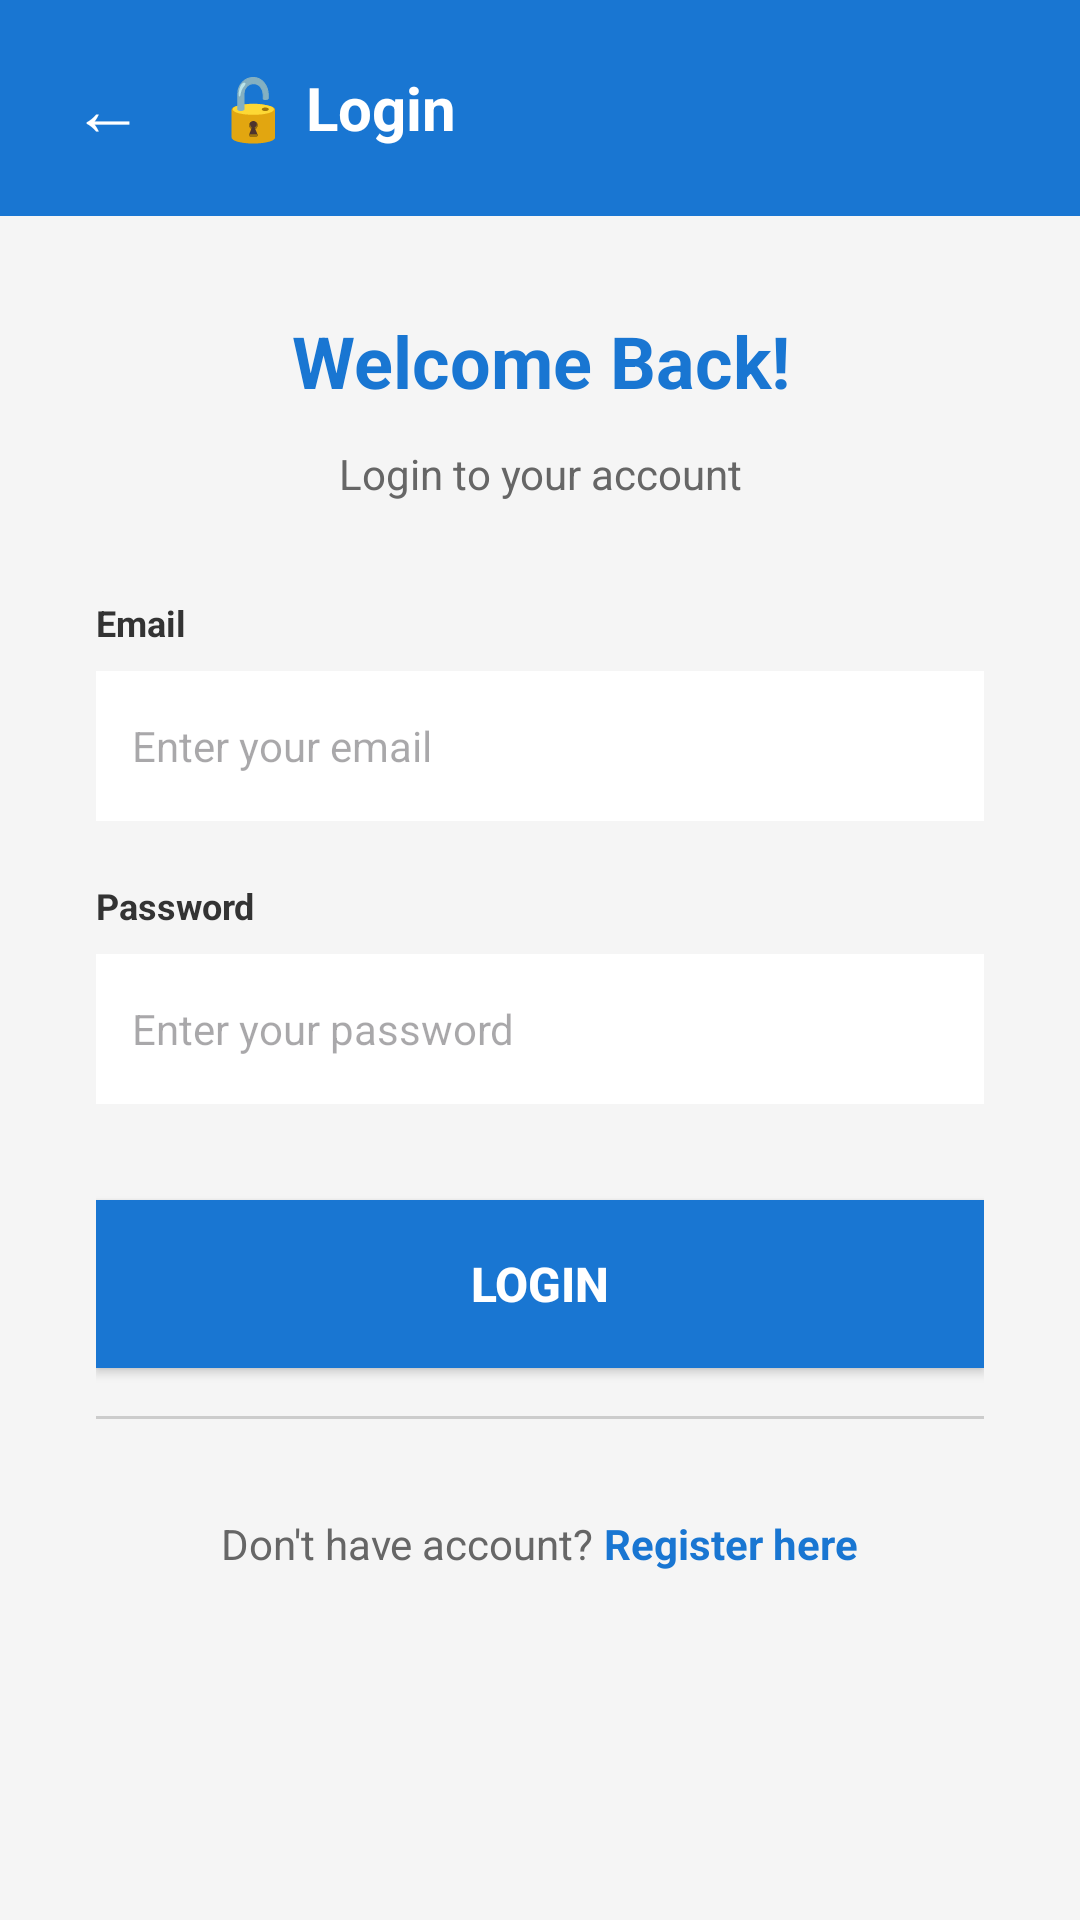

Reconstruct the res/layout file that produces this screen, plus the resources it refers to.
<!-- AndroidManifest.xml: application theme Theme.LocalExplorer -->
<!-- res/layout/activity_login.xml -->
<?xml version="1.0" encoding="utf-8"?>
<LinearLayout xmlns:android="http://schemas.android.com/apk/res/android"
    android:layout_width="match_parent"
    android:layout_height="match_parent"
    android:orientation="vertical"
    android:background="#F5F5F5">

    
    <LinearLayout
        android:layout_width="match_parent"
        android:layout_height="wrap_content"
        android:orientation="horizontal"
        android:padding="16dp"
        android:background="#1976D2"
        android:gravity="center_vertical">

        <Button
            android:id="@+id/btnBack"
            android:layout_width="40dp"
            android:layout_height="40dp"
            android:text="←"
            android:textSize="24sp"
            android:textColor="#FFFFFF"
            android:background="?attr/selectableItemBackground"
            android:layout_marginEnd="16dp" />

        <TextView
            android:layout_width="wrap_content"
            android:layout_height="wrap_content"
            android:text="🔓 Login"
            android:textSize="20sp"
            android:textColor="#FFFFFF"
            android:textStyle="bold" />
    </LinearLayout>

    
    <ScrollView
        android:layout_width="match_parent"
        android:layout_height="match_parent">

        <LinearLayout
            android:layout_width="match_parent"
            android:layout_height="wrap_content"
            android:orientation="vertical"
            android:padding="32dp"
            android:gravity="center_vertical">

            
            <TextView
                android:layout_width="match_parent"
                android:layout_height="wrap_content"
                android:text="Welcome Back!"
                android:textSize="24sp"
                android:textColor="#1976D2"
                android:textStyle="bold"
                android:gravity="center"
                android:layout_marginBottom="12dp" />

            <TextView
                android:layout_width="match_parent"
                android:layout_height="wrap_content"
                android:text="Login to your account"
                android:textSize="14sp"
                android:textColor="#666666"
                android:gravity="center"
                android:layout_marginBottom="32dp" />

            
            <TextView
                android:layout_width="match_parent"
                android:layout_height="wrap_content"
                android:text="Email"
                android:textSize="12sp"
                android:textColor="#333333"
                android:textStyle="bold"
                android:layout_marginBottom="8dp" />

            <EditText
                android:id="@+id/emailInput"
                android:layout_width="match_parent"
                android:layout_height="50dp"
                android:hint="Enter your email"
                android:inputType="textEmailAddress"
                android:padding="12dp"
                android:background="#FFFFFF"
                android:textSize="14sp"
                android:layout_marginBottom="20dp" />

            
            <TextView
                android:layout_width="match_parent"
                android:layout_height="wrap_content"
                android:text="Password"
                android:textSize="12sp"
                android:textColor="#333333"
                android:textStyle="bold"
                android:layout_marginBottom="8dp" />

            <EditText
                android:id="@+id/passwordInput"
                android:layout_width="match_parent"
                android:layout_height="50dp"
                android:hint="Enter your password"
                android:inputType="textPassword"
                android:padding="12dp"
                android:background="#FFFFFF"
                android:textSize="14sp"
                android:layout_marginBottom="32dp" />

            
            <Button
                android:id="@+id/btnLogin"
                android:layout_width="match_parent"
                android:layout_height="56dp"
                android:text="Login"
                android:textSize="16sp"
                android:textColor="#FFFFFF"
                android:textStyle="bold"
                android:background="#1976D2"
                android:layout_marginBottom="16dp" />

            
            <LinearLayout
                android:layout_width="match_parent"
                android:layout_height="1dp"
                android:background="#CCCCCC"
                android:layout_marginBottom="16dp" />

            
            <LinearLayout
                android:layout_width="match_parent"
                android:layout_height="wrap_content"
                android:orientation="horizontal"
                android:gravity="center"
                android:layout_marginTop="16dp">

                <TextView
                    android:layout_width="wrap_content"
                    android:layout_height="wrap_content"
                    android:text="Don't have account? "
                    android:textSize="14sp"
                    android:textColor="#666666" />

                <TextView
                    android:id="@+id/btnRegisterLink"
                    android:layout_width="wrap_content"
                    android:layout_height="wrap_content"
                    android:text="Register here"
                    android:textSize="14sp"
                    android:textColor="#1976D2"
                    android:textStyle="bold" />

            </LinearLayout>

        </LinearLayout>

    </ScrollView>

</LinearLayout>
<!-- resources referenced by this layout -->
<resources>
  <style name="Theme.LocalExplorer" parent="Base.Theme.LocalExplorer" />
  <style name="Base.Theme.LocalExplorer" parent="Theme.Material3.DayNight.NoActionBar">
          
          
      </style>
</resources>
